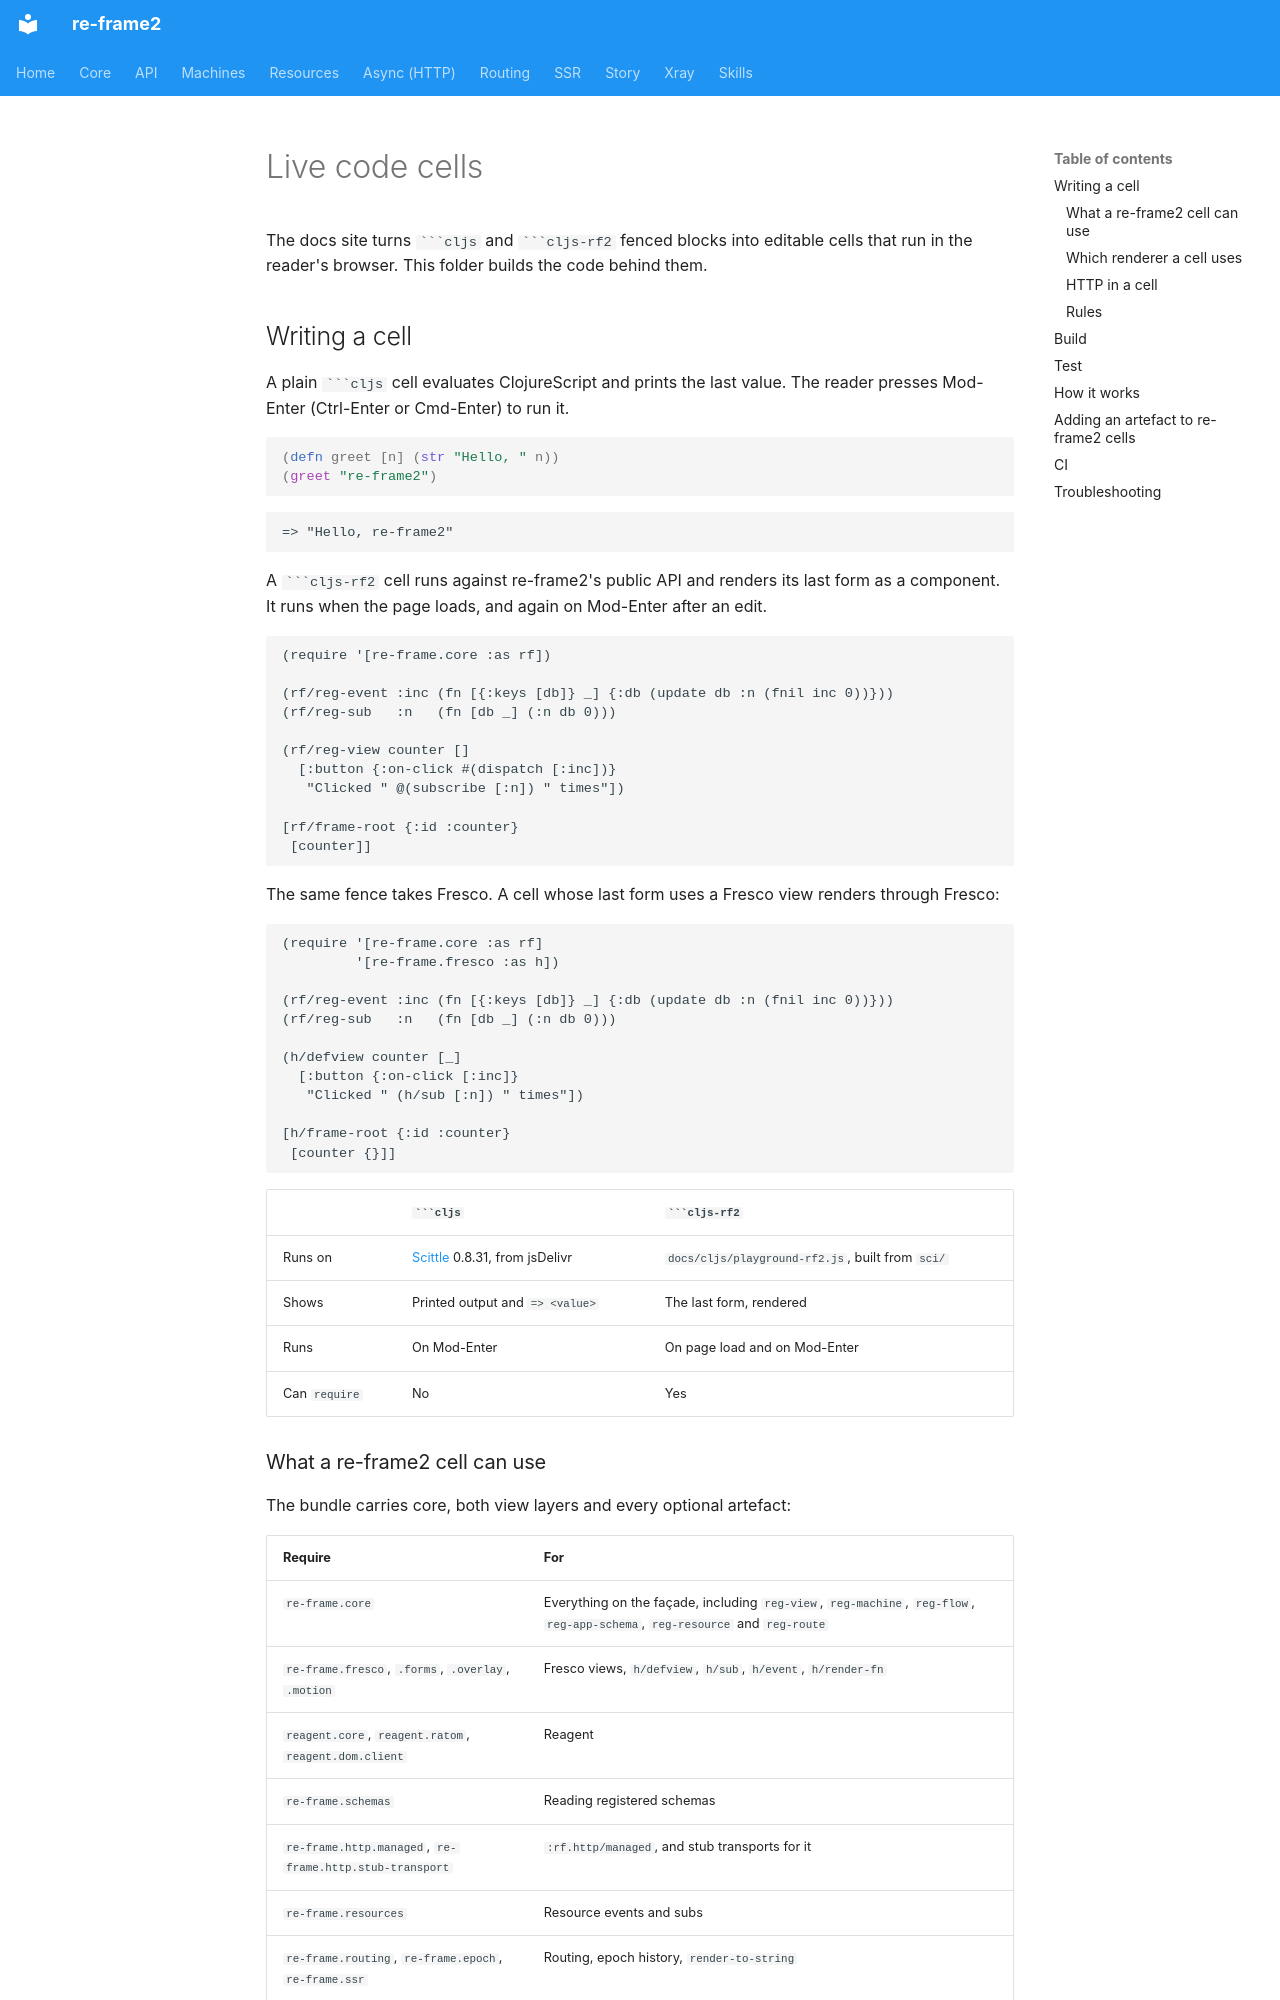

repository: day8/re-frame2 · page: tools/playground/index.html · generator: mkdocs

# Live code cells

The docs site turns ` ```cljs ` and ` ```cljs-rf2 ` fenced blocks into editable
cells that run in the reader's browser. This folder builds the code behind
them.

## Writing a cell

A plain ` ```cljs ` cell evaluates ClojureScript and prints the last value.
The reader presses Mod-Enter (Ctrl-Enter or Cmd-Enter) to run it.

```cljs
(defn greet [n] (str "Hello, " n))
(greet "re-frame2")
```

```text
=> "Hello, re-frame2"
```

A ` ```cljs-rf2 ` cell runs against re-frame2's public API and renders its last
form as a component. It runs when the page loads, and again on Mod-Enter after
an edit.

```cljs-rf2
(require '[re-frame.core :as rf])

(rf/reg-event :inc (fn [{:keys [db]} _] {:db (update db :n (fnil inc 0))}))
(rf/reg-sub   :n   (fn [db _] (:n db 0)))

(rf/reg-view counter []
  [:button {:on-click #(dispatch [:inc])}
   "Clicked " @(subscribe [:n]) " times"])

[rf/frame-root {:id :counter}
 [counter]]
```

The same fence takes Fresco. A cell whose last form uses a Fresco view
renders through Fresco:

```cljs-rf2
(require '[re-frame.core :as rf]
         '[re-frame.fresco :as h])

(rf/reg-event :inc (fn [{:keys [db]} _] {:db (update db :n (fnil inc 0))}))
(rf/reg-sub   :n   (fn [db _] (:n db 0)))

(h/defview counter [_]
  [:button {:on-click [:inc]}
   "Clicked " (h/sub [:n]) " times"])

[h/frame-root {:id :counter}
 [counter {}]]
```

| | ` ```cljs ` | ` ```cljs-rf2 ` |
|---|---|---|
| Runs on | [Scittle](https://github.com/babashka/scittle) 0.8.31, from jsDelivr | `docs/cljs/playground-rf2.js`, built from `sci/` |
| Shows | Printed output and `=> <value>` | The last form, rendered |
| Runs | On Mod-Enter | On page load and on Mod-Enter |
| Can `require` | No | Yes |

### What a re-frame2 cell can use

The bundle carries core, both view layers and every optional artefact:

| Require | For |
|---|---|
| `re-frame.core` | Everything on the façade, including `reg-view`, `reg-machine`, `reg-flow`, `reg-app-schema`, `reg-resource` and `reg-route` |
| `re-frame.fresco`, `.forms`, `.overlay`, `.motion` | Fresco views, `h/defview`, `h/sub`, `h/event`, `h/render-fn` |
| `reagent.core`, `reagent.ratom`, `reagent.dom.client` | Reagent |
| `re-frame.schemas` | Reading registered schemas |
| `re-frame.http.managed`, `re-frame.http.stub-transport` | `:rf.http/managed`, and stub transports for it |
| `re-frame.resources` | Resource events and subs |
| `re-frame.routing`, `re-frame.epoch`, `re-frame.ssr` | Routing, epoch history, `render-to-string` |

A cell also has ordinary ClojureScript interop, such as `(.. e -target -value)`,
`(.trim s)`, `js/console` and `js/Date.now`, and Clojure 1.11's additions to
`clojure.core`, such as `parse-long` and `update-vals`.

Fresco's `defhost` is not available, because a cell has no foreign React
component to wrap. A cell can still cross to a React component it defines
itself with `[:> Component props]`, which is how a cell shows `h/render-fn`:
the component calls the carrier during its own render.

### Which renderer a cell uses

The last form renders through **Fresco** when it contains a Fresco view
(`h/defview`), `h/frame-root` or `h/frame-provider`, a handler written as
data (`:on-click [:inc]`), or a carrier (`h/event`, `h/render-fn`). Otherwise
it renders through **Reagent**. Plain hiccup such as `[:p "Hello"]` looks the
same either way.

One page can mix Reagent and Fresco cells, and they share frames and
registrations. One tree cannot mix them directly: Fresco refuses a plain
function as a head, and a Fresco view inside a Reagent tree needs
`[:> (h/as-component view)]`.
